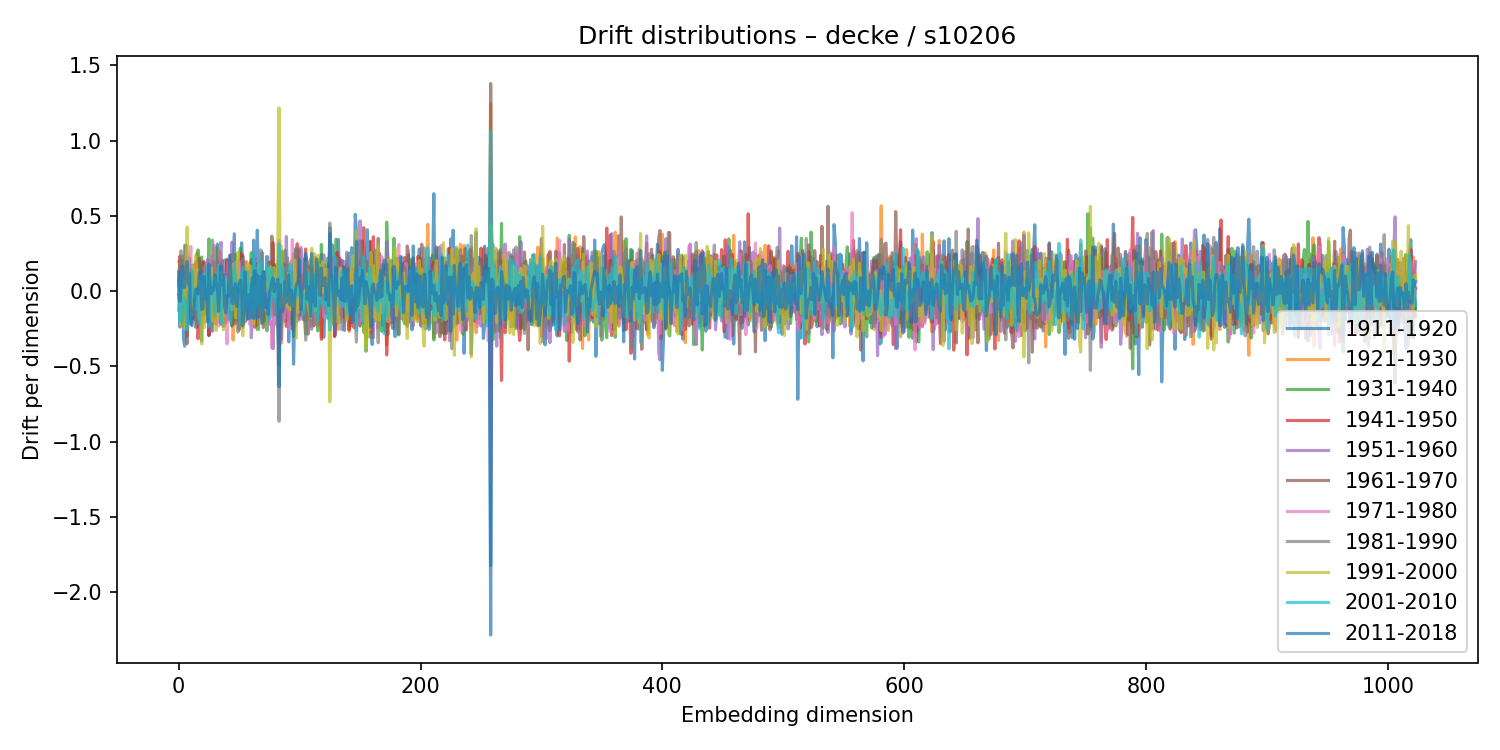

The table this chart was drawn from, first rows:
1911-1920, 1921-1930, 1931-1940, 1941-1950, 1951-1960, 1961-1970, 1971-1980, 1981-1990, 1991-2000, 2001-2010, 2011-2018
0.06949, 0.1964, -0.01892, 0.0417, -0.1266, -0.02794, -0.04558, 0.03914, 0.003383, 0.05425, 0.1263
-0.2391, 0.1751, -0.05117, 0.2324, -0.02864, -0.04327, -0.08282, 0.2015, -0.04967, -0.1996, -0.06879
0.2103, -0.2275, 0.04168, -0.02731, -0.01101, 0.01422, -0.09519, 0.2682, -0.2306, 0.1056, 0.03452
0.2024, -0.07851, 0.07101, 0.1069, -0.0856, -0.2289, 0.1465, 0.004425, -0.00626, -0.2045, 0.166
-0.3189, -0.004994, 0.2344, 0.06068, -0.08745, -0.1274, 0.09839, -0.01011, 0.07574, -0.05707, 0.0255
-0.3656, 0.1462, -0.1454, -0.1545, 0.1273, -0.07461, 0.03661, 0.3052, -0.2517, -0.04703, 0.02607
0.1622, -0.1193, 0.3049, -0.01029, -0.156, -0.1363, 0.2653, -0.1637, 0.1312, -0.09579, 0.1636
-0.1851, 0.01697, 0.2026, 0.2188, -0.3002, -0.3487, 0.2672, -0.17, 0.4255, -0.2551, 0.197
-0.0415, 0.03791, 0.1188, -0.1636, -0.007279, 0.0995, -0.09026, 0.03235, 0.007699, -0.08131, 0.048
0.2192, -0.05198, 0.02012, -0.08947, 0.07917, -0.1308, 0.1365, -0.06694, -0.0107, 0.05149, 0.1172
-0.1999, -0.04082, -0.03897, -0.0659, 0.1536, -0.138, 0.296, 0.0157, -0.005886, -0.03633, -0.2213
-0.2292, -0.06909, 0.1701, 0.1011, -0.0984, -0.01343, -0.05688, 0.1481, -0.1606, 0.1322, -0.1694
-0.1324, -0.1095, 0.1546, -0.1547, 0.1643, -0.1837, 0.1616, -0.09356, 0.1653, -0.0639, -0.178
-0.1892, 0.1146, 0.1777, -0.1352, 0.04521, -0.02705, -0.1289, 0.1355, -0.03901, -0.06732, -0.05743
-0.09068, 0.02265, 0.1324, -0.1958, 0.03696, 0.1951, -0.05108, -0.2408, 0.235, -0.1211, 0.01168
-0.24, 0.251, -0.1433, -0.03486, -0.1204, -0.01335, 0.1403, -0.04309, 0.145, -0.1229, -0.001281
-0.1255, -0.06133, 0.2737, -0.3159, 0.08552, 0.06378, -0.08545, 0.09775, 0.03675, 0.02471, -0.01801
0.01279, -0.2185, 0.1568, -0.1674, -0.02787, 0.2185, -0.1848, -0.01022, 0.07295, -0.2158, 0.1234
-0.07, 0.1992, 0.03203, 0.06835, -0.1573, 0.03111, 0.03909, 0.02809, -0.1614, 0.03017, 0.1308
-0.331, -0.1297, 0.2271, -0.1037, 0.02134, 0.03097, 0.09473, 0.1151, -0.3509, 0.08959, -0.1215
0.191, -0.1446, -0.1653, 0.151, -0.06496, 0.178, -0.04661, -0.1016, 0.0636, 0.04437, -0.1139
0.02611, -0.2095, 0.01177, 0.1965, 0.01565, -0.08218, 0.006282, 0.1693, -0.2437, 0.1115, 0.09792
-0.1502, -0.01994, -0.009673, -0.01583, -0.08765, 0.08782, 0.1615, 0.003386, -0.0687, -0.05353, -0.05077
-0.1421, -0.06242, 0.1588, -0.131, -0.07722, -0.07007, 0.101, 0.04016, -0.07604, -0.05151, 0.01266
-0.04482, 0.06534, 0.07847, -0.1365, 0.2086, -0.08603, 0.03313, 0.1098, -0.1684, 0.1587, -0.2037
-0.296, 0.102, 0.347, -0.294, 0.1227, 0.1433, -0.03713, -0.0007207, 0.07652, -0.2357, 0.1778
-0.08152, 0.02705, -0.1476, 0.04748, 0.2052, -0.1957, 0.09861, -0.07059, 0.05921, -0.003847, 0.03485
-0.07945, 0.1011, -0.1629, 0.04878, 0.009918, 0.01085, 0.2292, -0.2642, 0.1533, 0.04855, -0.01815
0.08257, -0.2241, 0.1857, 0.1597, -0.2668, -0.06038, -0.07148, 0.3386, -0.1984, 0.08632, 0.02049
0.199, 0.002251, -0.05929, -0.03713, -0.1041, -0.1634, 0.3056, 0.002804, 0.08096, -0.04776, 0.007961
0.05913, -0.04788, 0.05985, 0.09266, -0.1291, -0.1735, 0.1422, 0.07124, 0.01012, -0.1546, 0.1088
0.07874, -0.06705, 0.291, -0.2185, 0.06602, -0.145, 0.1147, 0.1953, -0.2609, 0.1002, 0.05905
0.3127, -0.03837, -0.03788, 0.1923, -0.2026, 0.007973, 0.02967, 0.009209, 0.06849, 0.02108, 0.02349
-0.03264, -0.1017, 0.01683, 0.03662, 0.04402, 0.1549, -0.2322, 0.1697, -0.1833, 0.1746, -0.1339
-0.1852, 0.2634, -0.02071, -0.1439, 0.2182, -0.03968, -0.06063, -0.01336, -0.1153, 0.03015, 0.03764
-0.1441, 0.05645, 0.05537, -0.163, 0.3245, -0.2201, 0.06149, -0.1186, 0.1256, -0.2168, 0.1678
-0.103, 0.1601, 0.02072, 0.2004, -0.0415, -0.1393, 0.03206, 0.2029, -0.1436, 0.07075, 0.04193
0.04485, 0.0336, 0.01041, -0.003176, 0.1523, -0.2344, 0.1951, 0.09076, -0.2567, 0.05695, 0.1083
-0.09241, -0.02257, 0.2074, -0.2204, 0.048, 0.08826, -0.1651, -0.04368, 0.05504, 0.09977, -0.1045
-0.2046, -0.0819, 0.01858, 0.0551, 0.1373, -0.04453, 0.09146, -0.08911, 0.07348, -0.03146, -0.1447
0.09678, -0.1343, 0.07744, 0.2, -0.1378, 0.2125, -0.3501, -0.03662, 0.07081, 0.06147, -0.03227
0.1262, 0.1979, -0.1192, -0.03322, 0.04571, -0.1881, 0.192, -0.05547, -0.005146, 0.01354, -0.03562
0.1573, -0.1512, 0.04457, -0.02111, 0.05514, -0.1031, 0.1201, 0.02968, -0.003834, -0.1598, 0.2366
-0.1016, 0.09896, -0.1431, 0.2423, -0.1157, 0.08212, -0.1233, -0.0266, 0.1544, -0.209, 0.138
-0.01464, 0.07794, -0.234, 0.07616, 0.3253, -0.2238, -0.07051, 0.1669, -0.1216, -0.00832, -0.07437
0.1892, -0.3256, 0.0957, 0.002668, 0.05559, -0.2055, -0.01548, -0.08479, 0.178, -0.03514, -0.08508
0.3807, -0.06459, -0.1968, 0.0004798, 0.0156, 0.02471, -0.06502, -0.06908, -0.05986, 0.1753, 0.018
-0.1771, -0.001266, 0.2429, -0.1471, 0.07497, -0.2169, 0.1914, 0.1083, -0.1769, 0.06923, 0.04884
-0.01203, 0.01652, -0.1001, -0.03735, -0.02097, -0.01379, 0.1201, -0.1744, 0.1266, 0.05981, -0.1026
-0.153, 0.0948, 0.05874, -0.1924, 0.07151, -0.09022, 0.1978, -0.272, 0.2575, -0.01852, -0.03554
-0.08586, 0.03067, 0.1489, -0.1636, 0.2038, -0.2573, 0.1899, -0.01333, -0.0355, -0.04744, 0.04365
-0.1507, 0.07255, 0.2856, -0.199, -0.02077, -0.009333, -0.07463, 0.08973, 0.04412, -0.209, 0.07192
0.3208, 0.07233, -0.2175, 0.2477, -0.1798, 0.008018, 0.008592, -0.01287, 0.02283, 0.1194, -0.01424
0.1639, -0.1801, -0.2409, 0.1818, -0.1763, 0.2363, -0.04547, 0.2126, -0.2961, 0.1552, -0.2289
-0.1652, 0.107, 0.07745, -0.04196, -0.03715, 0.09863, -0.06411, 0.1312, -0.07182, 0.03586, -0.1191
0.1887, -0.1605, 0.1896, -0.06435, -0.2056, 0.08421, -0.06405, 0.1501, -0.1898, -0.0689, 0.1289
0.09168, -0.09945, 0.1212, -0.1145, 0.07113, -0.1915, 0.198, 0.04684, 0.1879, -0.1226, -0.09876
0.05256, -0.1096, -0.04401, -0.03997, 0.08966, 0.06755, -0.09528, -0.1313, 0.1488, 0.1248, -0.185
-0.1813, 0.101, -0.08439, -0.04577, 0.01662, -0.0718, 0.1538, 0.1337, -0.06502, -0.116, -0.02468
-0.1187, 0.1894, -0.07553, 0.01645, 0.04815, 0.02903, -0.2238, -0.00188, 0.1687, 0.04708, -0.1805
... 964 more rows
